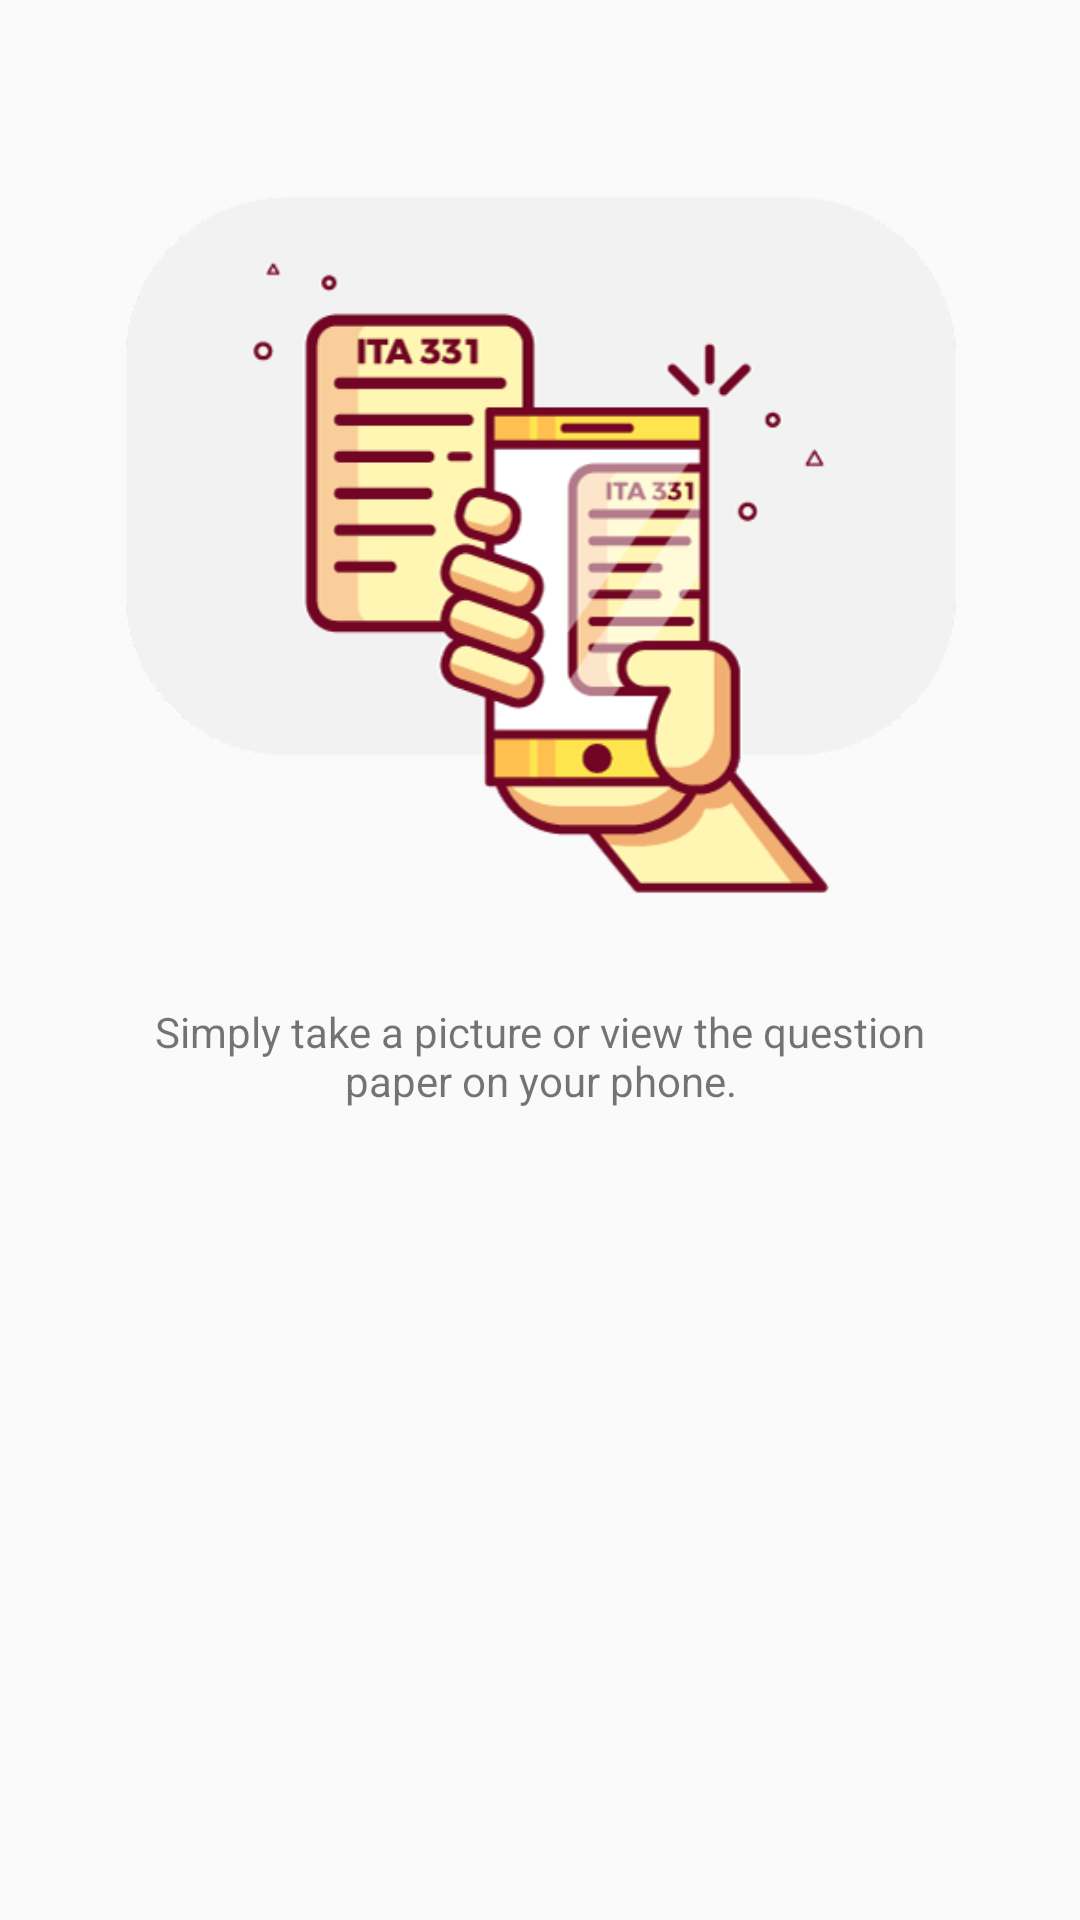

Android layout source for this screen:
<!-- AndroidManifest.xml: application theme AppTheme -->
<!-- res/layout/start_third_fragment.xml -->
<?xml version="1.0" encoding="utf-8"?>
<LinearLayout xmlns:android="http://schemas.android.com/apk/res/android"
    android:orientation="vertical" android:layout_width="match_parent"
    android:layout_height="match_parent"
    >
    <LinearLayout
        android:layout_width="match_parent"
        android:layout_height="wrap_content"
        android:orientation="horizontal"
        android:paddingLeft="20dp"
        android:paddingRight="20dp"
        android:paddingTop="50dp"
        android:layout_gravity="center_horizontal|center_vertical">
        <ImageView
            android:layout_width="wrap_content"
            android:layout_height="250dp"
            android:src="@drawable/ss3"/>
    </LinearLayout>
    <LinearLayout
        android:layout_width="match_parent"
        android:layout_height="wrap_content"
        android:orientation="vertical">

        <TextView
            android:layout_width="wrap_content"
            android:layout_height="wrap_content"
            android:text="Discover Global Experience"
            android:layout_gravity="center_horizontal"
            android:textSize="22sp"
            android:visibility="invisible"
            android:id="@+id/tv1"
            android:textColor="#1a237e"
            android:textStyle="bold"/>
        <TextView
            android:layout_width="match_parent"
            android:layout_height="wrap_content"
            android:layout_marginTop="5dp"
            android:paddingLeft="50dp"
            android:paddingRight="50dp"
            android:text="@string/screenthree"
            android:id="@+id/tv2"
            android:gravity="center_horizontal"
            android:textSize="14sp"
            />

    </LinearLayout>
</LinearLayout>
<!-- resources referenced by this layout -->
<resources>
  <!-- drawable ss3: png bitmap (drawable, 13514 bytes) -->
  <string name="screenthree">Simply take a picture or view the question paper on your phone.</string>
  <style name="AppTheme" parent="Theme.AppCompat.Light.DarkActionBar">
          
          <item name="colorPrimary">@color/colorPrimary</item>
          <item name="colorPrimaryDark">@color/colorPrimaryDark</item>
          <item name="colorAccent">@color/colorAccent</item>
      </style>
  <color name="colorPrimary">#ef6c00</color>
  <color name="colorPrimaryDark">#e65100</color>
  <color name="colorAccent">#f57c00</color>
</resources>
